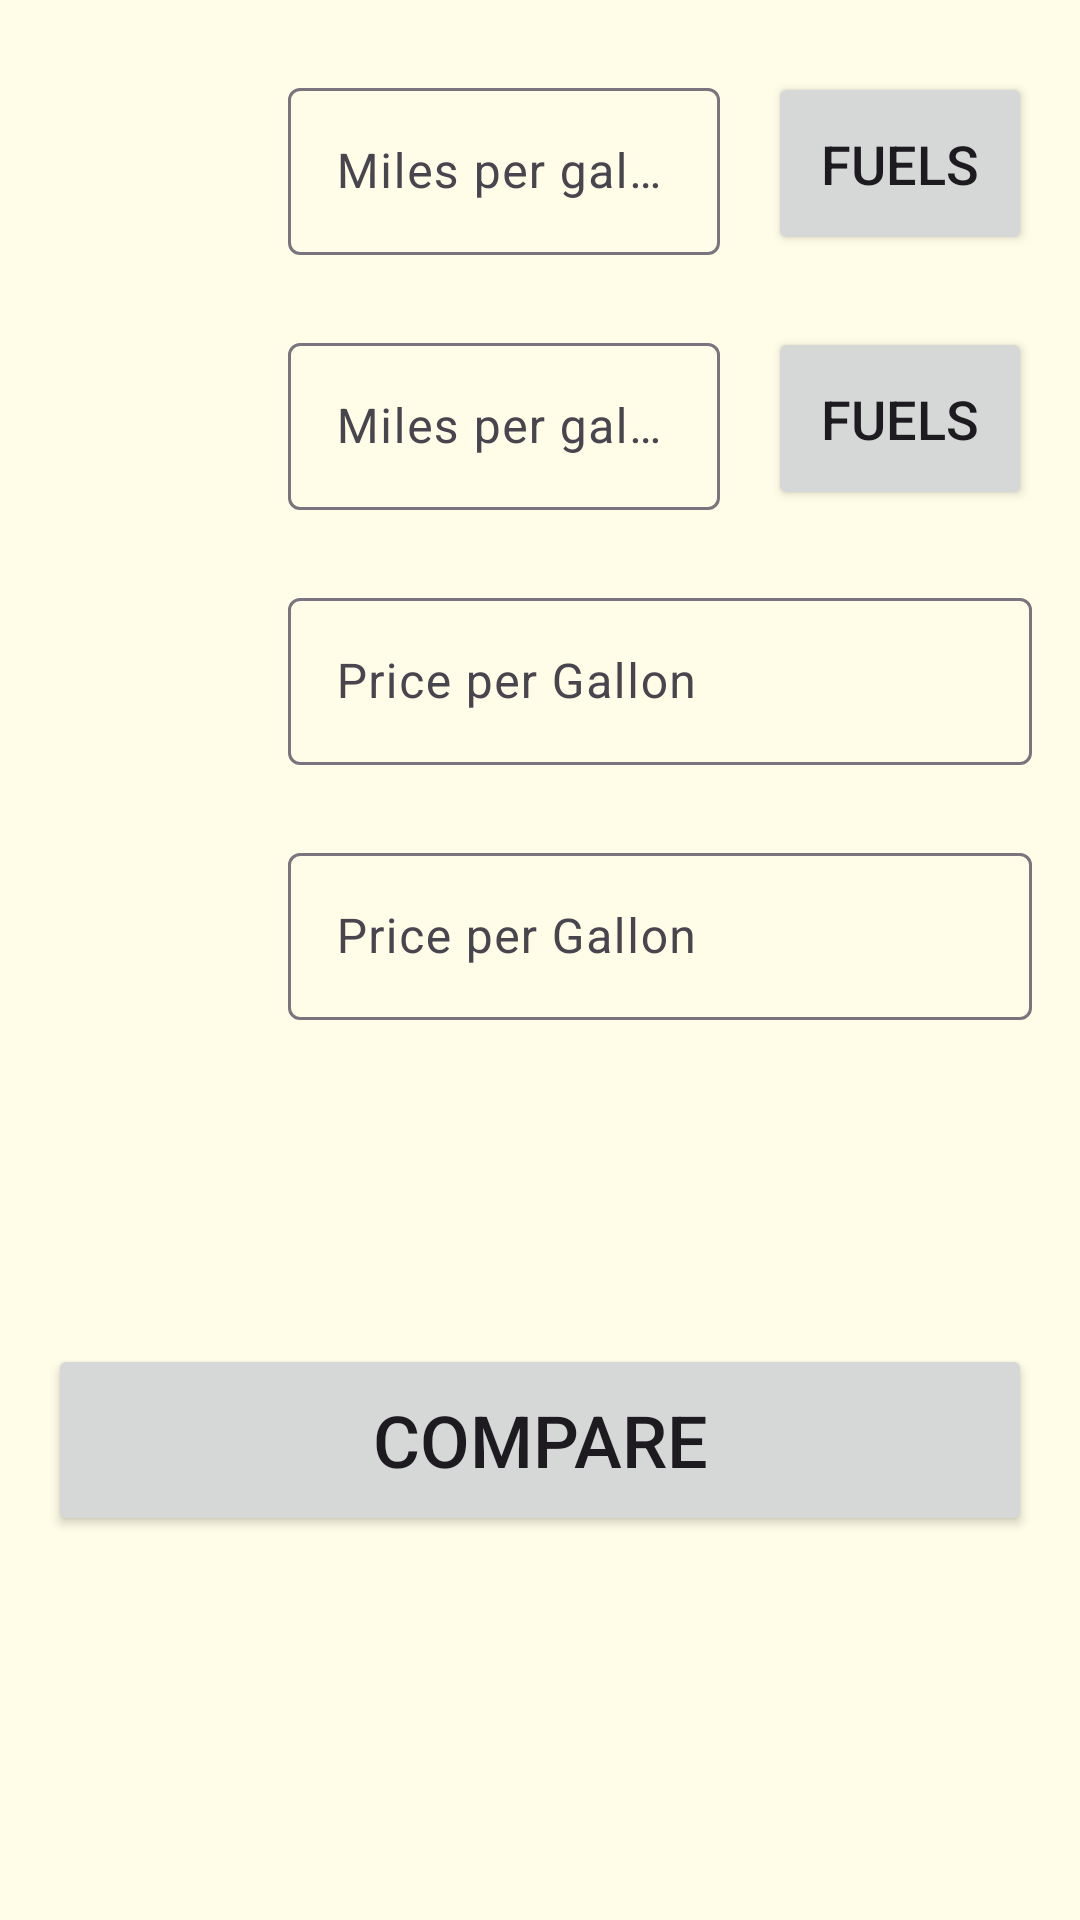

The Android layout XML behind this screen, and the referenced resources:
<!-- AndroidManifest.xml: application theme Theme.FastFuels -->
<!-- res/layout/activity_main.xml -->
<?xml version="1.0" encoding="utf-8"?>
<androidx.constraintlayout.widget.ConstraintLayout
    xmlns:android="http://schemas.android.com/apk/res/android"
    xmlns:tools="http://schemas.android.com/tools"
    xmlns:app="http://schemas.android.com/apk/res-auto"
    android:id="@+id/main"
    android:layout_width="match_parent"
    android:layout_height="match_parent"
    tools:context=".MainActivity">

    <ImageView
        android:id="@+id/ic_consumption_fuel_1"
        android:layout_width="64dp"
        android:layout_height="64dp"
        android:layout_marginStart="16dp"
        app:layout_constraintBottom_toBottomOf="@+id/consumption_fuel_edit_text_1"
        app:layout_constraintStart_toStartOf="parent"
        app:layout_constraintTop_toTopOf="@+id/consumption_fuel_edit_text_1"
        app:srcCompat="@drawable/baseline_local_gas_station_24" />

    <com.google.android.material.textfield.TextInputLayout
        android:id="@+id/consumption_fuel_edit_text_1"
        android:layout_width="0dp"
        android:layout_height="wrap_content"
        android:layout_marginStart="16dp"
        android:layout_marginTop="24dp"
        android:layout_marginEnd="16dp"
        app:layout_constraintEnd_toStartOf="@+id/list_fuel_1"
        app:layout_constraintStart_toEndOf="@+id/ic_consumption_fuel_1"
        app:layout_constraintTop_toTopOf="parent">

        <com.google.android.material.textfield.TextInputEditText
            android:id="@+id/consumption_fuel_1"
            android:layout_width="match_parent"
            android:layout_height="wrap_content"
            android:hint="Miles per gallon"
            android:inputType="number|numberDecimal" />
    </com.google.android.material.textfield.TextInputLayout>

    <Button
        android:id="@+id/list_fuel_1"
        android:layout_width="wrap_content"
        android:layout_height="0dp"
        android:layout_marginEnd="16dp"
        android:text="@string/fuels"
        android:textSize="18sp"
        app:layout_constraintBottom_toBottomOf="@+id/consumption_fuel_edit_text_1"
        app:layout_constraintEnd_toEndOf="parent"
        app:layout_constraintTop_toTopOf="@+id/consumption_fuel_edit_text_1" />

    <ImageView
        android:id="@+id/ic_consumption_fuel_2"
        android:layout_width="64dp"
        android:layout_height="64dp"
        app:layout_constraintBottom_toBottomOf="@+id/consumption_fuel_edit_text_2"
        app:layout_constraintStart_toStartOf="@+id/ic_consumption_fuel_1"
        app:layout_constraintTop_toTopOf="@+id/consumption_fuel_edit_text_2"
        app:srcCompat="@drawable/baseline_local_gas_station_24" />

    <com.google.android.material.textfield.TextInputLayout
        android:id="@+id/consumption_fuel_edit_text_2"
        android:layout_width="0dp"
        android:layout_height="wrap_content"
        android:layout_marginStart="16dp"
        android:layout_marginTop="24dp"
        android:layout_marginEnd="16dp"
        app:layout_constraintEnd_toStartOf="@+id/list_fuel_2"
        app:layout_constraintStart_toEndOf="@+id/ic_consumption_fuel_2"
        app:layout_constraintTop_toBottomOf="@+id/consumption_fuel_edit_text_1">

        <com.google.android.material.textfield.TextInputEditText
            android:id="@+id/consumption_fuel_2"
            android:layout_width="match_parent"
            android:layout_height="wrap_content"
            android:hint="Miles per gallon"
            android:inputType="number|numberDecimal" />

    </com.google.android.material.textfield.TextInputLayout>

    <ImageView
        android:id="@+id/ic_price_per_gallon_1"
        android:layout_width="64dp"
        android:layout_height="64dp"
        android:layout_marginStart="16dp"
        app:layout_constraintBottom_toBottomOf="@+id/price_per_gallon_edit_text_1"
        app:layout_constraintStart_toStartOf="parent"
        app:layout_constraintTop_toTopOf="@+id/price_per_gallon_edit_text_1"
        app:srcCompat="@drawable/baseline_monetization_on_24" />

    <com.google.android.material.textfield.TextInputLayout
        android:id="@+id/price_per_gallon_edit_text_1"
        android:layout_width="0dp"
        android:layout_height="wrap_content"
        android:layout_marginStart="16dp"
        android:layout_marginTop="24dp"
        android:layout_marginEnd="16dp"
        app:layout_constraintEnd_toEndOf="parent"
        app:layout_constraintStart_toEndOf="@+id/ic_price_per_gallon_1"
        app:layout_constraintTop_toBottomOf="@+id/consumption_fuel_edit_text_2">

        <com.google.android.material.textfield.TextInputEditText
            android:id="@+id/price_per_gallon_1"
            android:layout_width="match_parent"
            android:layout_height="wrap_content"
            android:hint="Price per Gallon"
            android:inputType="number|numberDecimal" />
    </com.google.android.material.textfield.TextInputLayout>

    <ImageView
        android:id="@+id/ic_price_per_gallon_2"
        android:layout_width="64dp"
        android:layout_height="64dp"
        android:layout_marginStart="16dp"
        app:layout_constraintBottom_toBottomOf="@+id/price_per_gallon_edit_text_2"
        app:layout_constraintStart_toStartOf="parent"
        app:layout_constraintTop_toTopOf="@+id/price_per_gallon_edit_text_2"
        app:srcCompat="@drawable/baseline_monetization_on_24" />

    <com.google.android.material.textfield.TextInputLayout
        android:id="@+id/price_per_gallon_edit_text_2"
        android:layout_width="0dp"
        android:layout_height="wrap_content"
        android:layout_marginStart="16dp"
        android:layout_marginTop="24dp"
        android:layout_marginEnd="16dp"
        app:layout_constraintEnd_toEndOf="parent"
        app:layout_constraintStart_toEndOf="@+id/ic_price_per_gallon_2"
        app:layout_constraintTop_toBottomOf="@+id/price_per_gallon_edit_text_1">

        <com.google.android.material.textfield.TextInputEditText
            android:id="@+id/price_per_gallon_2"
            android:layout_width="match_parent"
            android:layout_height="wrap_content"
            android:hint="Price per Gallon"
            android:inputType="number|numberDecimal" />
    </com.google.android.material.textfield.TextInputLayout>

    <Button
        android:id="@+id/list_fuel_2"
        android:layout_width="wrap_content"
        android:layout_height="0dp"
        android:layout_marginEnd="16dp"
        android:text="@string/fuels"
        android:textSize="18sp"
        app:layout_constraintBottom_toBottomOf="@+id/consumption_fuel_edit_text_2"
        app:layout_constraintEnd_toEndOf="parent"
        app:layout_constraintTop_toTopOf="@+id/consumption_fuel_edit_text_2" />

    <Button
        android:id="@+id/compare_button"
        android:layout_width="0dp"
        android:layout_height="64dp"
        android:layout_marginStart="16dp"
        android:layout_marginEnd="16dp"
        android:layout_marginBottom="128dp"
        android:text="@string/compare"
        android:textSize="24sp"
        app:layout_constraintBottom_toBottomOf="parent"
        app:layout_constraintEnd_toEndOf="parent"
        app:layout_constraintStart_toStartOf="parent" />

    <TextView
        android:id="@+id/result_text_view"
        android:layout_width="0dp"
        android:layout_height="71dp"
        android:layout_marginStart="16dp"
        android:layout_marginEnd="16dp"
        android:textAlignment="center"
        android:textSize="34sp"
        app:layout_constraintBottom_toTopOf="@+id/compare_button"
        app:layout_constraintEnd_toEndOf="parent"
        app:layout_constraintStart_toStartOf="parent"
        app:layout_constraintTop_toBottomOf="@+id/price_per_gallon_edit_text_2" />

</androidx.constraintlayout.widget.ConstraintLayout>
<!-- resources referenced by this layout -->
<resources>
  <string name="compare">Compare</string>
  <string name="fuels">Fuels</string>
  <style name="Theme.FastFuels" parent="Base.Theme.FastFuels" />
  <style name="Base.Theme.FastFuels" parent="Theme.Material3.DayNight.NoActionBar">
          
          <item name="colorPrimary">@color/yellow_500</item>
          <item name="colorPrimaryVariant">@color/yellow_700</item>
          <item name="colorOnPrimary">@color/black</item>
          <item name="android:windowBackground">@color/yellow_50</item>
  
          
          <item name="colorSecondary">@color/yellow_500</item>
          <item name="colorSecondaryVariant">@color/yellow_700</item>
          <item name="colorOnSecondary">@color/black</item>
      </style>
  <color name="yellow_500">#FFEB3B</color>
  <color name="yellow_700">#FBC02D</color>
  <color name="black">#FF000000</color>
  <color name="yellow_50">#FFFDE7</color>
</resources>
